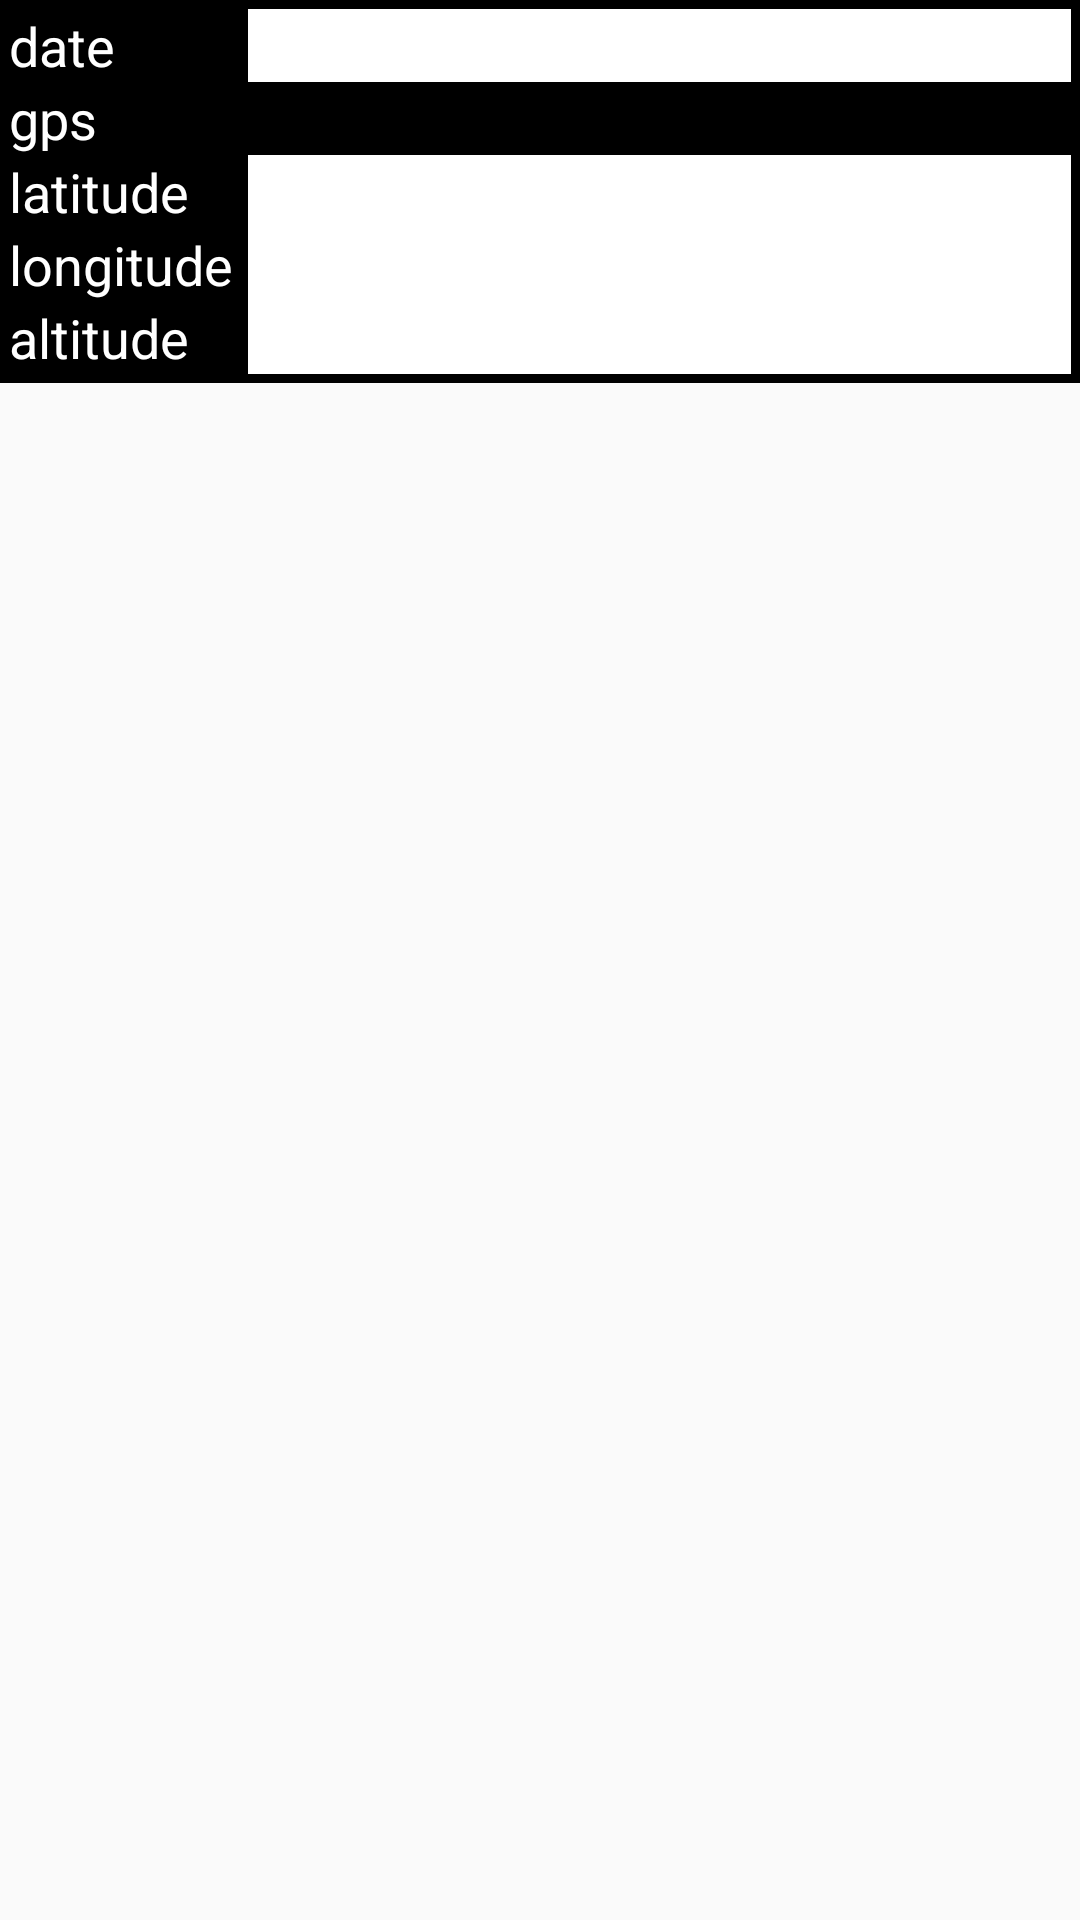

Android layout source for this screen:
<!-- AndroidManifest.xml: application theme Theme.AppCompat.Light -->
<!-- res/layout/activity_datadetail.xml -->
<?xml version="1.0" encoding="utf-8"?>
<android.support.v4.widget.DrawerLayout
    xmlns:android="http://schemas.android.com/apk/res/android"
    android:id="@+id/drawer_layout"
    android:layout_width="match_parent"
    android:layout_height="match_parent">
  
    
    <LinearLayout android:id="@+id/datadetail_wrap"
        android:layout_width="match_parent"
        android:layout_height="match_parent"
        android:orientation="vertical" >
        <TableLayout
		    android:layout_width="match_parent"
		    android:layout_height="wrap_content"
		    android:stretchColumns="1"
		    android:background="#000"
		    android:padding="3dp" >
	    	<TableRow>
		        <TextView android:text="@string/created" style="@style/DatadetailHead" />
		        <TextView android:id="@+id/datadetail_created" style="@style/DatadetailData" />
	    	</TableRow>
	    	<TableRow>
	    	    <TextView android:text="@string/gps" style="@style/DatadetailHead"
            		android:layout_span="2" />
	    	</TableRow>
	    	<TableRow>
		        <TextView android:text="@string/latitude" style="@style/DatadetailHead" />
		        <TextView android:id="@+id/datadetail_latitude" style="@style/DatadetailData" />
	    	</TableRow>
	    	<TableRow>
		        <TextView android:text="@string/longitude" style="@style/DatadetailHead" />
		        <TextView android:id="@+id/datadetail_longitude" style="@style/DatadetailData" />
	    	</TableRow>
	    	<TableRow>
		        <TextView android:text="@string/altitude" style="@style/DatadetailHead" />
		        <TextView android:id="@+id/datadetail_altitude" style="@style/DatadetailData" />
	    	</TableRow>
	    </TableLayout>
        <ImageView android:id="@+id/datadetail_image"
            android:contentDescription="@string/datadetail_image"
        	android:layout_width="match_parent"
        	android:layout_height="match_parent"
        	android:layout_margin="10dp" />
    </LinearLayout>
  
    
    <ListView
        android:id="@+id/left_drawer"
        android:layout_width="240dp"
        android:layout_height="match_parent"
        android:layout_gravity="start"
        android:choiceMode="singleChoice"
        android:background="#eee" />
  
</android.support.v4.widget.DrawerLayout>
<!-- resources referenced by this layout -->
<resources>
  <string name="altitude">altitude</string>
  <string name="created">date</string>
  <string name="datadetail_image">photos taken by this app.</string>
  <string name="gps">gps</string>
  <string name="latitude">latitude</string>
  <string name="longitude">longitude</string>
  <style name="DatadetailData">
          <item name="android:layout_width">wrap_content</item>
          <item name="android:layout_height">wrap_content</item>
          <item name="android:textColor">#000</item>
          <item name="android:background">#fff</item>
          <item name="android:textSize">18sp</item>
          <item name="android:paddingLeft">5dp</item>
      </style>
  <style name="DatadetailHead">
          <item name="android:layout_width">wrap_content</item>
          <item name="android:layout_height">wrap_content</item>
          <item name="android:textColor">#fff</item>
          <item name="android:background">#000</item>
          <item name="android:textSize">18sp</item>
          <item name="android:paddingRight">5dp</item>       
      </style>
</resources>
